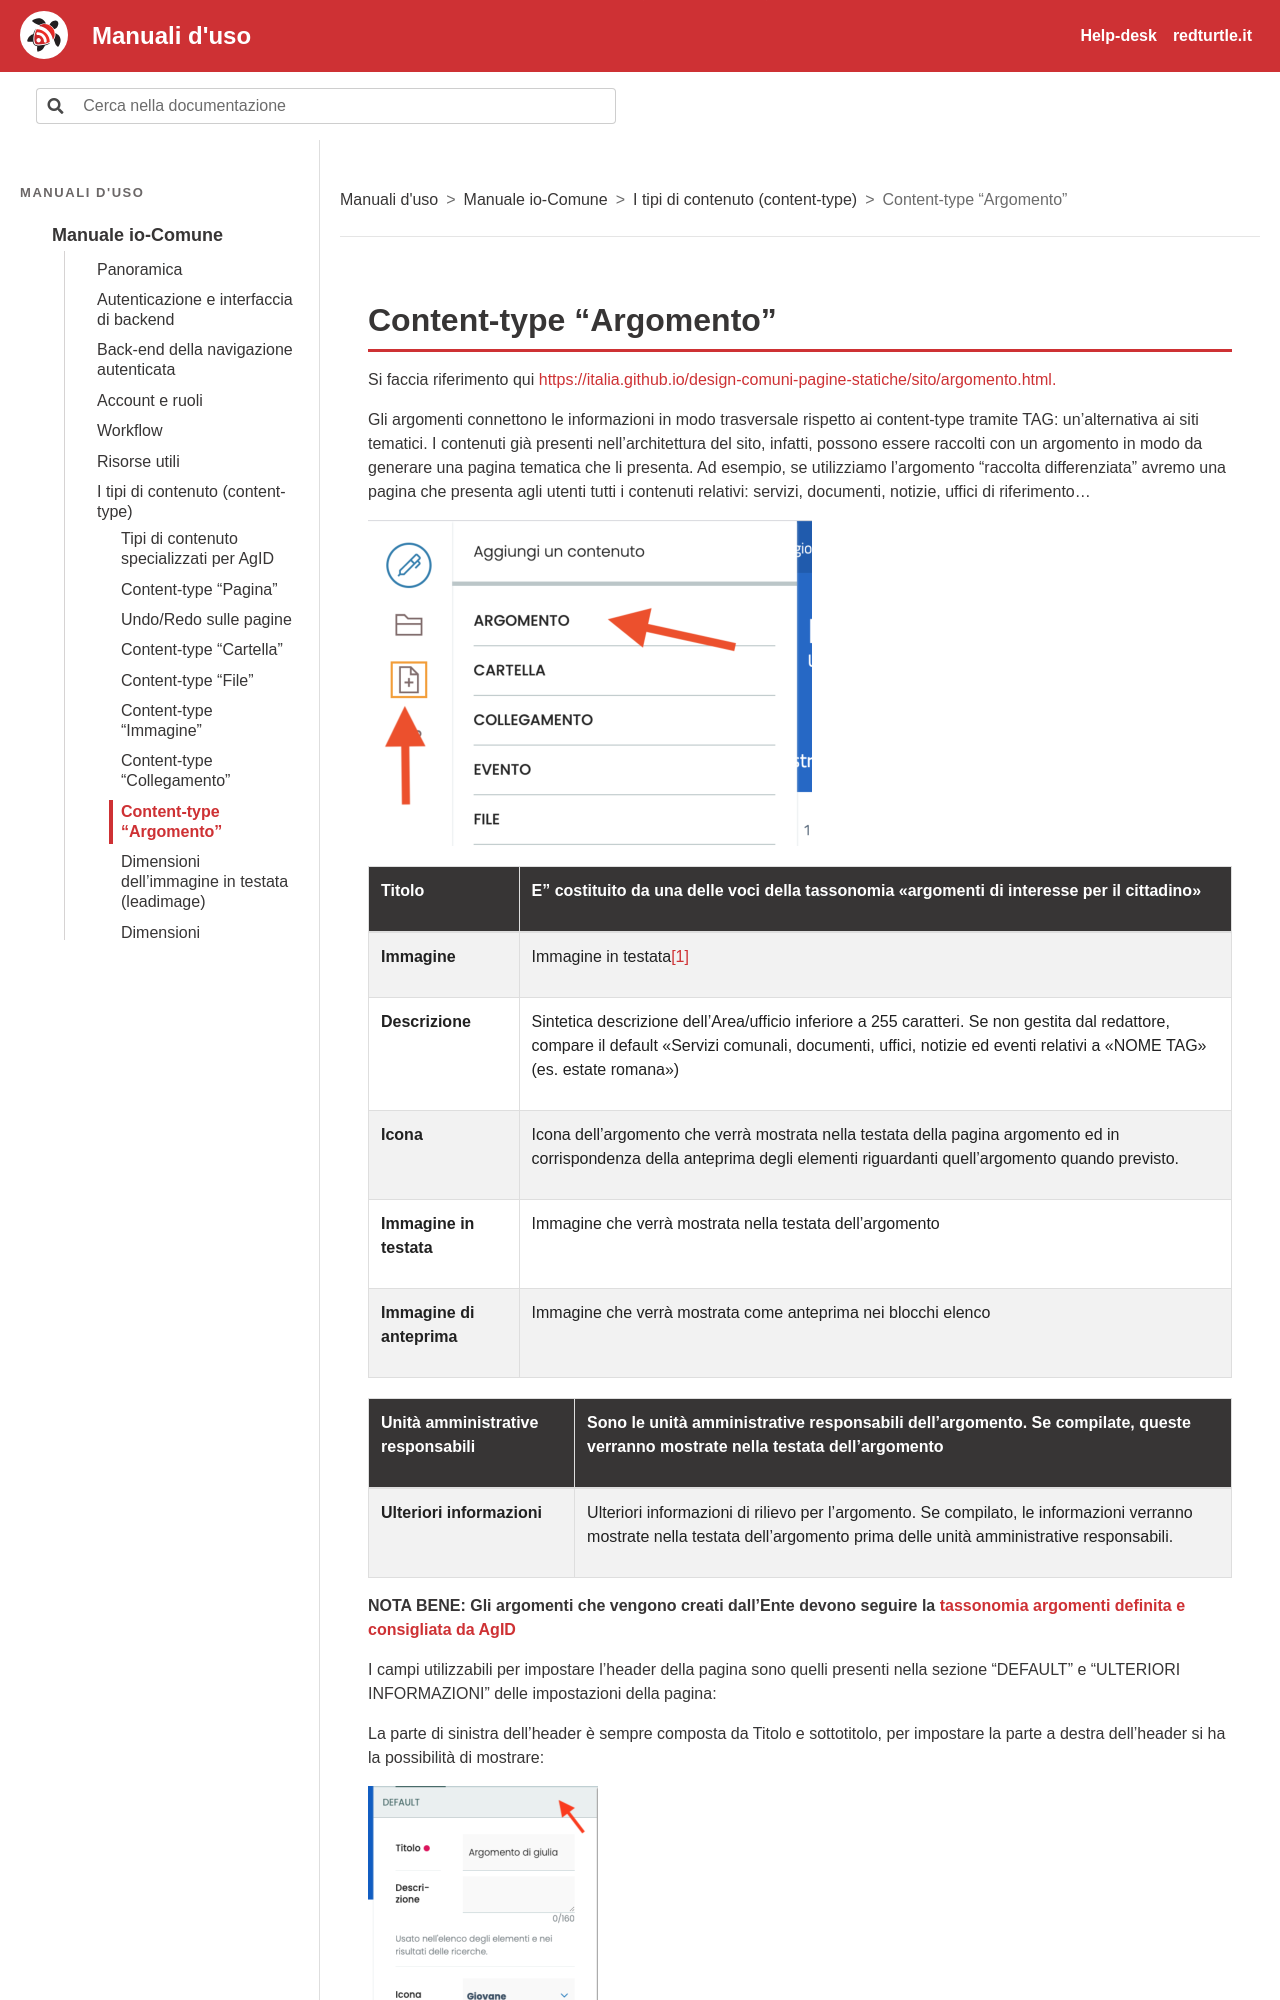

repository: RedTurtle/iocomune-docs · page: manuale-io-comune/i-tipi-di-contenuto-content-type/content-type-argomento.html · generator: sphinx

# Content-type “Argomento”

Si faccia riferimento qui [https://italia.github.io/design-comuni-pagine-statiche/sito/argomento.html.](https://italia.github.io/design-comuni-pagine-statiche/sito/argomento.html)

Gli argomenti connettono le informazioni in modo trasversale rispetto ai content-type tramite TAG: un’alternativa ai siti tematici. I contenuti già presenti nell’architettura del sito, infatti, possono essere raccolti con un argomento in modo da generare una pagina tematica che li presenta. Ad esempio, se utilizziamo l’argomento “raccolta differenziata” avremo una pagina che presenta agli utenti tutti i contenuti relativi: servizi, documenti, notizie, uffici di riferimento…

![Schermata: Content-type “Argomento”](../img/p105-0.png)

|Titolo|E' costituito da una delle voci della tassonomia "argomenti di interesse per il cittadino"|
|---|---|
|**Immagine**|Immagine in testata[^n6]|
|**Descrizione**|Sintetica descrizione dell'Area/ufficio inferiore a 255 caratteri. Se non gestita dal redattore, compare il default "Servizi comunali, documenti, uffici, notizie ed eventi relativi a "NOME TAG" (es. estate romana")|
|**Icona**|Icona dell’argomento che verrà mostrata nella testata della pagina argomento ed in corrispondenza della anteprima degli elementi riguardanti quell’argomento quando previsto.|
|**Immagine in testata**|Immagine che verrà mostrata nella testata dell’argomento|
|**Immagine di anteprima**|Immagine che verrà mostrata come anteprima nei blocchi elenco|

[^n6]: Si vedano le note sulla dimensione ottimale dell’immagine in testata
